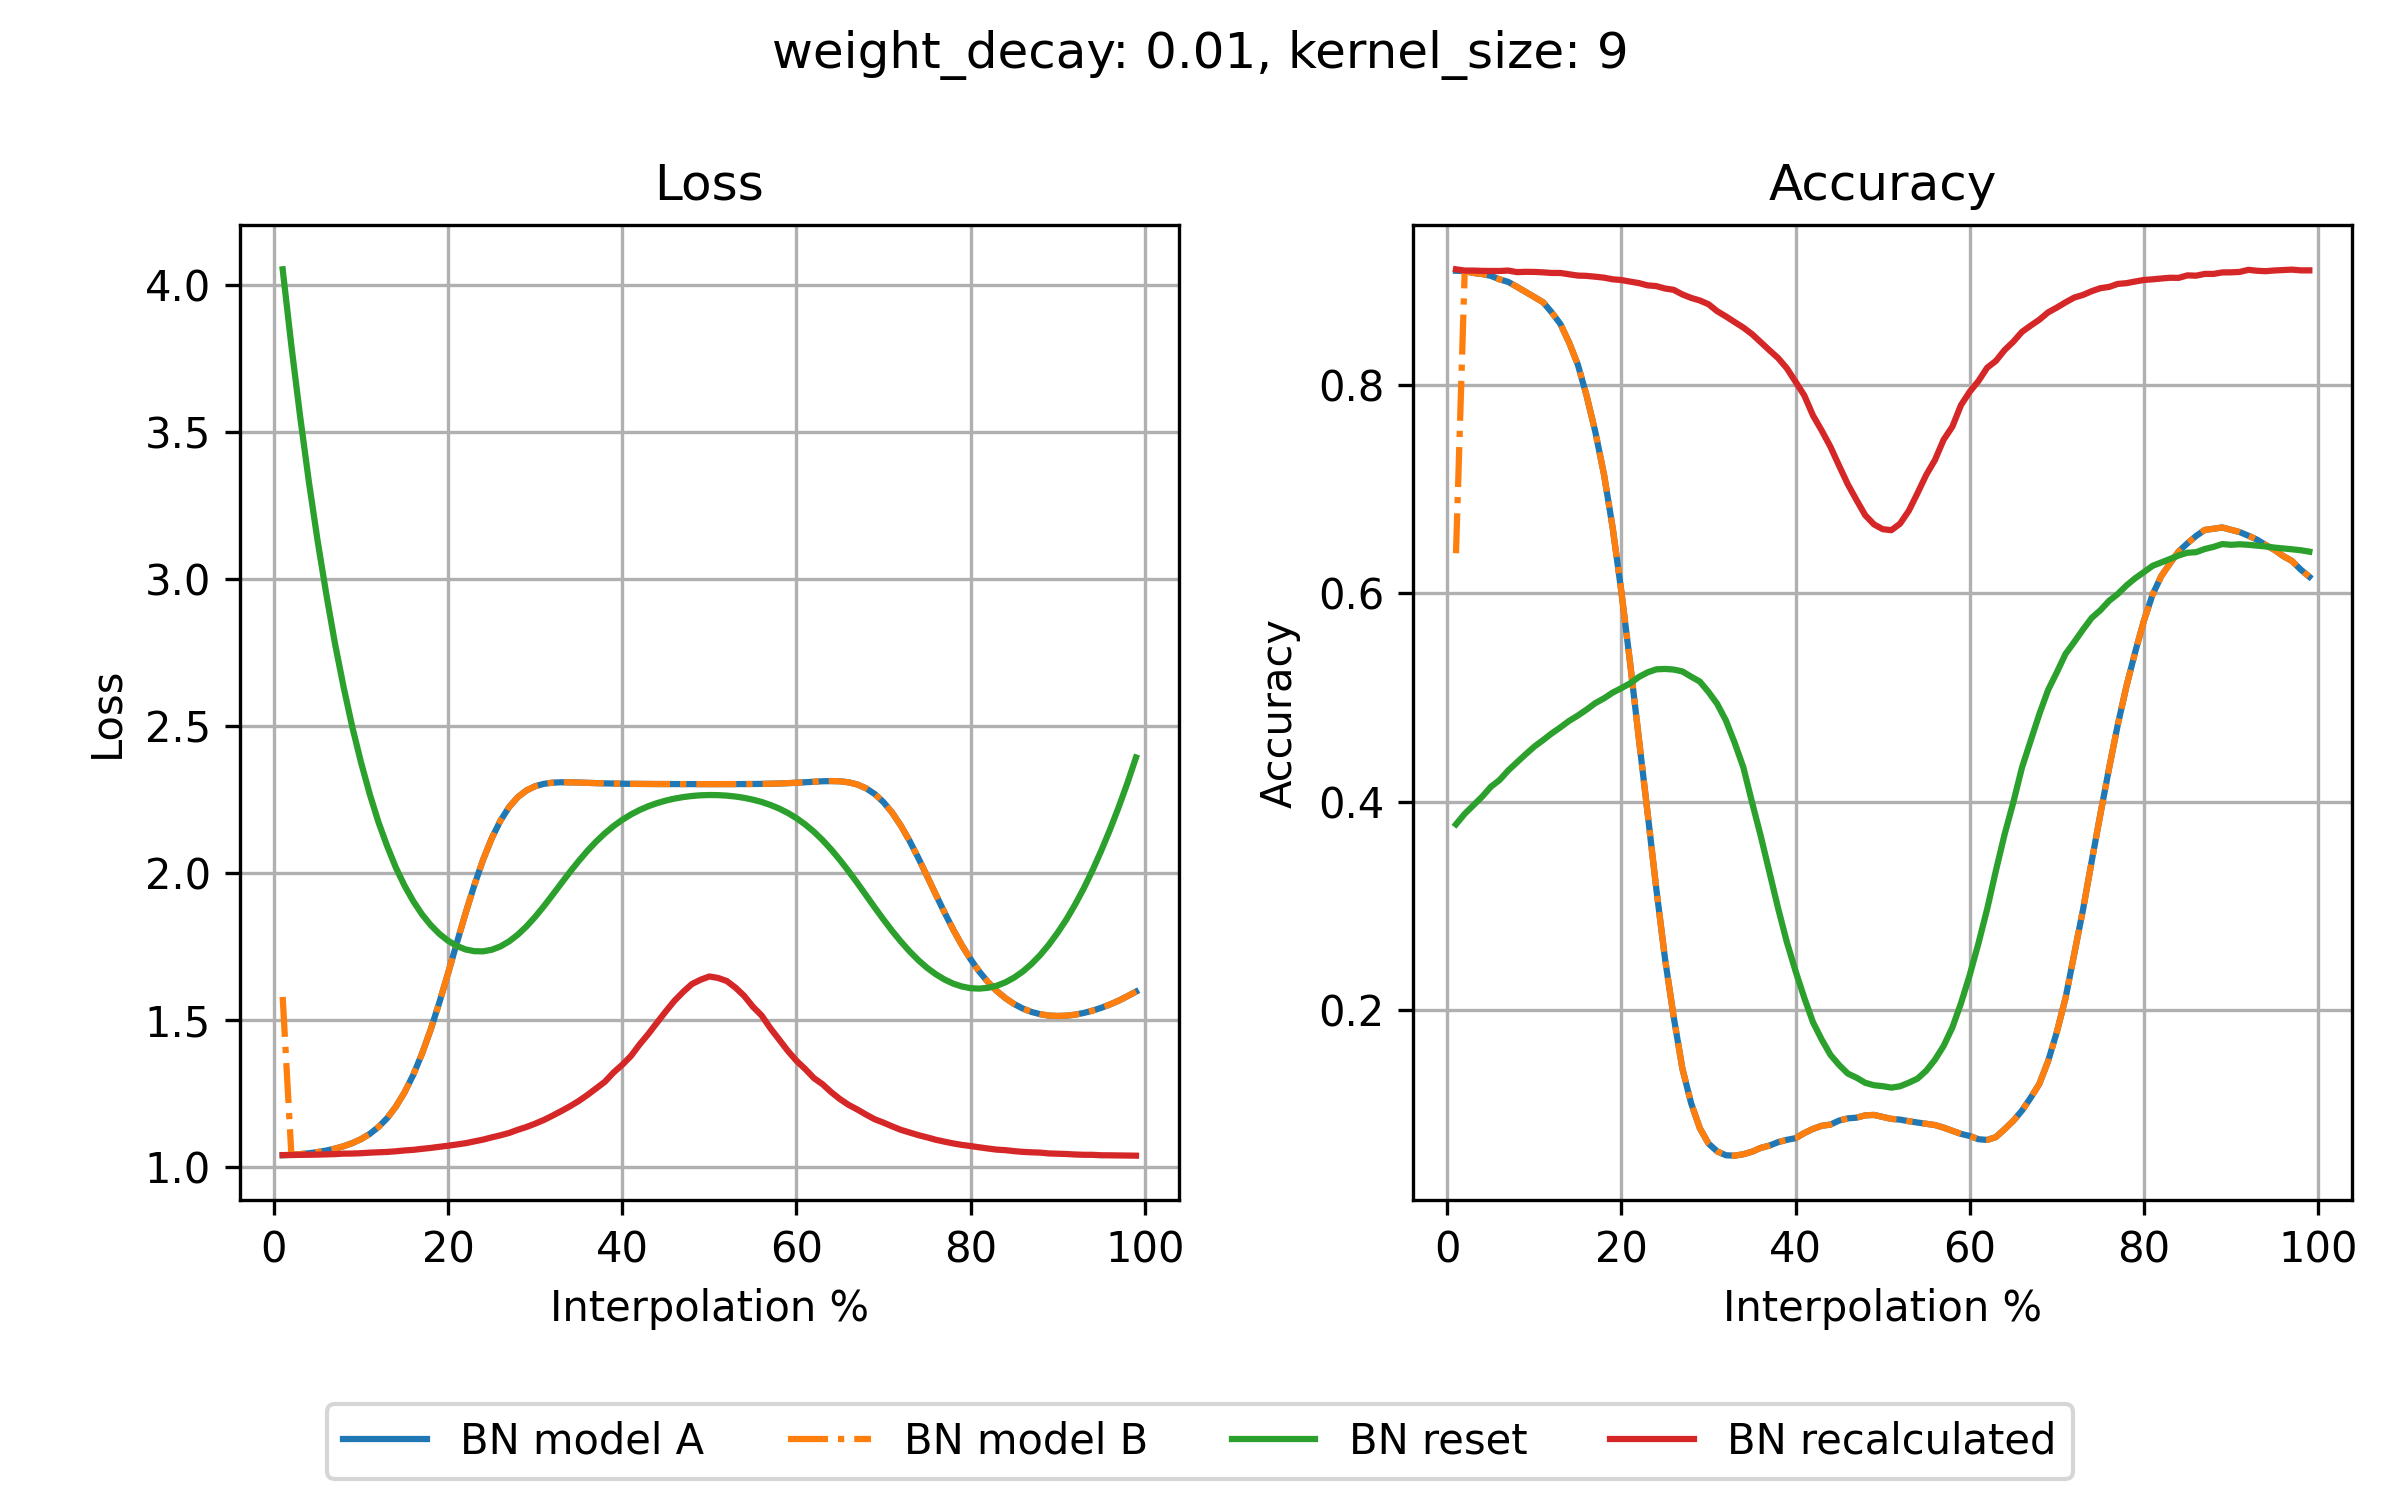

The table this chart was drawn from, first rows:
step, loss_bn_a, loss_bn_b, loss_reset, loss_recalc, acc_bn_a, acc_bn_b, acc_reset, acc_recalc
1, 1.041, 1.579, 4.055, 1.041, 0.9092, 0.6382, 0.3781, 0.9106
2, 1.042, 1.042, 3.795, 1.041, 0.9089, 0.9089, 0.3882, 0.9094
3, 1.044, 1.044, 3.556, 1.042, 0.9071, 0.9071, 0.3964, 0.9094
4, 1.048, 1.048, 3.334, 1.042, 0.9061, 0.9061, 0.4046, 0.9091
5, 1.052, 1.052, 3.134, 1.043, 0.9043, 0.9043, 0.4141, 0.909
6, 1.057, 1.057, 2.951, 1.044, 0.901, 0.901, 0.4206, 0.909
7, 1.063, 1.063, 2.783, 1.045, 0.8985, 0.8985, 0.4298, 0.9094
8, 1.071, 1.071, 2.633, 1.046, 0.8938, 0.8938, 0.4376, 0.9079
9, 1.082, 1.082, 2.497, 1.046, 0.8889, 0.8889, 0.4453, 0.9082
10, 1.095, 1.095, 2.377, 1.048, 0.884, 0.884, 0.4527, 0.9081
11, 1.113, 1.113, 2.269, 1.05, 0.879, 0.879, 0.4589, 0.9077
12, 1.137, 1.137, 2.174, 1.051, 0.8692, 0.8692, 0.4654, 0.9071
13, 1.167, 1.167, 2.092, 1.052, 0.858, 0.858, 0.4712, 0.9071
14, 1.206, 1.206, 2.019, 1.054, 0.8402, 0.8402, 0.4774, 0.9058
15, 1.255, 1.255, 1.958, 1.057, 0.819, 0.819, 0.4825, 0.9046
16, 1.314, 1.314, 1.905, 1.059, 0.7893, 0.7893, 0.4882, 0.9043
17, 1.386, 1.386, 1.86, 1.063, 0.7546, 0.7546, 0.4944, 0.9035
18, 1.468, 1.468, 1.824, 1.066, 0.7136, 0.7136, 0.499, 0.9026
19, 1.561, 1.561, 1.794, 1.069, 0.6622, 0.6622, 0.5045, 0.901
20, 1.66, 1.66, 1.77, 1.073, 0.6007, 0.6007, 0.5088, 0.9003
21, 1.763, 1.763, 1.753, 1.077, 0.5325, 0.5325, 0.5134, 0.8988
22, 1.864, 1.864, 1.741, 1.082, 0.4604, 0.4604, 0.5195, 0.8974
23, 1.959, 1.959, 1.735, 1.088, 0.3892, 0.3892, 0.5239, 0.8952
24, 2.045, 2.045, 1.734, 1.094, 0.3166, 0.3166, 0.5268, 0.8945
25, 2.118, 2.118, 1.74, 1.101, 0.2494, 0.2494, 0.5272, 0.8922
26, 2.179, 2.179, 1.751, 1.109, 0.1933, 0.1933, 0.5266, 0.8909
27, 2.225, 2.225, 1.768, 1.116, 0.1437, 0.1437, 0.5248, 0.8865
28, 2.259, 2.259, 1.791, 1.127, 0.1106, 0.1106, 0.5198, 0.8832
29, 2.282, 2.282, 1.819, 1.137, 0.0866, 0.0866, 0.5151, 0.8807
30, 2.296, 2.296, 1.852, 1.148, 0.0718, 0.0718, 0.5051, 0.8771
31, 2.304, 2.304, 1.888, 1.161, 0.0643, 0.0643, 0.4936, 0.8704
32, 2.308, 2.308, 1.927, 1.176, 0.0606, 0.0606, 0.4777, 0.8654
33, 2.31, 2.31, 1.966, 1.191, 0.0602, 0.0602, 0.4564, 0.86
34, 2.309, 2.309, 2.005, 1.207, 0.0616, 0.0616, 0.4328, 0.8547
35, 2.309, 2.309, 2.042, 1.225, 0.064, 0.064, 0.3992, 0.8484
36, 2.308, 2.308, 2.076, 1.246, 0.0677, 0.0677, 0.3668, 0.8407
37, 2.307, 2.307, 2.108, 1.268, 0.0699, 0.0699, 0.3321, 0.8329
38, 2.306, 2.306, 2.136, 1.291, 0.0732, 0.0732, 0.2973, 0.8254
39, 2.305, 2.305, 2.161, 1.322, 0.0754, 0.0754, 0.265, 0.8156
40, 2.305, 2.305, 2.182, 1.349, 0.077, 0.077, 0.2372, 0.8027
41, 2.304, 2.304, 2.2, 1.378, 0.0819, 0.0819, 0.2116, 0.7896
42, 2.304, 2.304, 2.215, 1.418, 0.0859, 0.0859, 0.1882, 0.7703
43, 2.304, 2.304, 2.228, 1.454, 0.0889, 0.0889, 0.1716, 0.7559
44, 2.304, 2.304, 2.239, 1.492, 0.09, 0.09, 0.157, 0.7404
45, 2.304, 2.304, 2.247, 1.53, 0.0939, 0.0939, 0.1472, 0.7221
46, 2.304, 2.304, 2.254, 1.566, 0.096, 0.096, 0.139, 0.7043
47, 2.303, 2.303, 2.259, 1.596, 0.0967, 0.0967, 0.135, 0.6892
48, 2.303, 2.303, 2.263, 1.623, 0.0989, 0.0989, 0.1301, 0.6746
49, 2.303, 2.303, 2.265, 1.638, 0.0993, 0.0993, 0.1278, 0.6659
50, 2.303, 2.303, 2.266, 1.649, 0.0974, 0.0974, 0.1269, 0.6613
51, 2.303, 2.303, 2.266, 1.644, 0.0955, 0.0955, 0.1255, 0.6603
52, 2.303, 2.303, 2.264, 1.634, 0.0948, 0.0948, 0.1268, 0.6666
53, 2.303, 2.303, 2.261, 1.611, 0.0933, 0.0933, 0.1302, 0.6789
54, 2.304, 2.304, 2.257, 1.583, 0.092, 0.092, 0.1341, 0.6958
55, 2.304, 2.304, 2.251, 1.546, 0.0908, 0.0908, 0.1417, 0.7133
56, 2.304, 2.304, 2.243, 1.516, 0.0896, 0.0896, 0.1522, 0.7276
57, 2.305, 2.305, 2.233, 1.473, 0.0871, 0.0871, 0.1655, 0.7471
58, 2.306, 2.306, 2.22, 1.435, 0.0841, 0.0841, 0.1831, 0.7596
59, 2.307, 2.307, 2.206, 1.396, 0.0811, 0.0811, 0.2066, 0.7804
60, 2.308, 2.308, 2.188, 1.362, 0.0791, 0.0791, 0.2336, 0.7932
... 39 more rows
